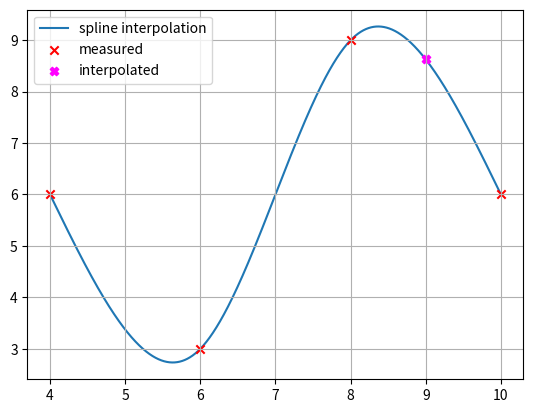

The matplotlib source for this figure:
import numpy as np
import matplotlib.pyplot as plt

x = np.array([4, 6, 8, 10], dtype=np.float64)  # Stützpunkte (Knoten) xi
y = np.array([6, 3, 9, 6], dtype=np.float64)  # Stützpunkte (Knoten) yi (Achtung: für periodische Spline muss y0 = y3 sein!)
x_int = 9  # Zu interpolierender Wert

n = x.shape[0] - 1  # Anzahl Spline-Polynome
dim = 3

print('{} Spline-Polynome {}. Grades (je {} Koeffizienten) => {} * {} = {} Unbekannte => Es braucht {} Gleichungen.'.format(n, dim, dim+1, n, dim+1, (dim+1)*n, (dim+1)*n))

# Allgemeine Spline 3. Grades und deren Ableitungen:
# Si(x) = ai + bi(x - xi) + ci(x - xi)^2 + di(x - xi)^3
# Si'(x) = bi + ci * 2(x - xi) + di * 3(x - xi)^2
# Si''(x) = ci * 2 + di * 6(x - xi)
# Si'''(x) = di * 6

# Periodische kubische Spline-Interpolation mit 4 Stützstellen
# ------------------------------------------------------------
A = np.array([
   # a0 a1 a2 b0 b1 b2 c0 c1 c2 d0 d1 d2
    [1, 0, 0, 0, 0, 0, 0, 0, 0, 0, 0, 0],  # S0(x0) = y0 <=> a0 + b0(x0 - x0) + c0(x0 - x0)^2 + d0(x0 - x0)^3 = y0 <=> a0 = y0 (Spline 0 muss durch (x0, y0) gehen)
    [0, 1, 0, 0, 0, 0, 0, 0, 0, 0, 0, 0],  # S1(x1) = y1 <=> a1 + b1(x1 - x1) + c1(x1 - x1)^2 + d1(x1 - x1)^3 = y1 <=> a1 = y1 (Spline 1 muss durch (x1, y1) gehen)
    [0, 0, 1, 0, 0, 0, 0, 0, 0, 0, 0, 0],  # S2(x2) = y2 <=> a2 + b2(x2 - x2) + c2(x2 - x2)^2 + d2(x2 - x2)^3 = y2 <=> a2 = y2 (Spline 2 muss durch (x2, y2) gehen)
    [1, 0, 0, x[1]-x[0], 0, 0, (x[1]-x[0])**2, 0, 0, (x[1]-x[0])**3, 0, 0],  # S0(x1) = S1(x1) <=> S0(x1) = y1 <=> a0 + b0(x1 - x0) + c0(x1 - x0)^2 + d0(x1 - x0)^3 = y1 (Spline 0 und 1 müssen sich im Punkt (x1, y1) treffen <=> Spline 0 muss durch (x1, y1) gehen)
    [0, 1, 0, 0, x[2]-x[1], 0, 0, (x[2]-x[1])**2, 0, 0, (x[2]-x[1])**3, 0],  # S1(x2) = S2(x2) <=> S2(x2) = y2 <=> a1 + b1(x2 - x1) + c1(x2 - x1)^2 + d1(x2 - x1)^3 = y2 (Spline 1 und 2 müssen sich im Punkt (x2, y2) treffen <=> Spline 1 muss durch (x2, y2) gehen)
    [0, 0, 1, 0, 0, x[3]-x[2], 0, 0, (x[3]-x[2])**2, 0, 0, (x[3]-x[2])**3],  # S2(x3) = y3 <=> a2 + b2(x3 - x2) + c2(x3 - x2)^2 + d2(x3 - x2)^3 = y3 (Spline 2 muss durch (x3, y3) gehen (letzter Stützpunkt))
    [0, 0, 0, 1, -1, 0, 2*(x[1]-x[0]), 0, 0, 3*(x[1]-x[0])**2, 0, 0],  # S0'(x1) = S1'(x1) <=> S0'(x1) - S1'(x1) = 0 <=> b0 - b1 + c0 * 2(x1 - x0) - c1 * 2(x1 - x1) + d0 * 3(x1 - x0)^2 - d1 * 3(x1 - x1)^2 = 0 <=> b0 - b1 + c0 * 2(x1 - x0) + d0 * 3(x1 - x0)^2 = 0 (Keine Knicke zwischen S0 und S1)
    [0, 0, 0, 0, 1, -1, 0, 2*(x[2]-x[1]), 0, 0, 3*(x[2]-x[1])**2, 0],  # S1'(x2) = S2'(x2) <=> S1'(x2) - S2'(x2) = 0 <=> b1 - b2 + c1 * 2(x2 - x1) - c2 * 2(x2 - x2) + d1 * 3(x2 - x1)^2 - d2 * 3(x2 - x2)^2 = 0 <=> b1 - b2 + c1 * 2(x2 - x1) + d1 * 3(x2 - x1)^2 = 0 (Keine Knicke zwischen S1 und S2)
    [0, 0, 0, 0, 0, 0, 2, -2, 0, 6*(x[1]-x[0]), 0, 0],  # S0''(x1) = S1''(x1) <=> S0''(x1) - S1''(x1) = 0 <=> c0 * 2 - c1 * 2 + d0 * 6(x1 - x0) - d0 * 6(x1 - x1) = 0 <=> c0 * 2 - c1 * 2 + d0 * 6(x1 - x0) = 0 (Gleiche Krümmung zwischen S0 und S1)
    [0, 0, 0, 0, 0, 0, 0, 2, -2, 0, 6*(x[2]-x[1]), 0],  # S1''(x2) = S2''(x2) <=> S1''(x2) - S2''(x2) = 0 <=> c1 * 2 - c2 * 2 + d1 * 6(x2 - x1) - d1 * 6(x2 - x2) = 0 <=> c1 * 2 - c2 * 2 + d1 * 6(x2 - x1) = 0 (Gleiche Krümmung zwischen S1 und S2)
    [0, 0, 0, 1, 0, -1, 0, 0, -2*(x[3]-x[2]), 0, 0, -3*(x[3]-x[2])**2],  # PERIODISCHE SPLINE: S0'(x0) = S2'(x3) <=> S0'(x0) - S2'(x3) = 0 <=> b0 - b2 + c0 * 2(x0 - x0) - c2 * 2(x3 - x2) + d0 * 3(x0 - x0)^2 - d2 * 3(x3 - x2)^2 = 0 <=> b0 - b2 - c2 * 2(x3 - x2) - d2 * 3(x3 - x2)^2 = 0 (Gleiche Steigung am Anfang und Ende)
    [0, 0, 0, 0, 0, 0, 2, 0, -2, 0, 0, -6*(x[3]-x[2])]  # PERIODISCHE SPLINE: S0''(x0) = S2''(x3) <=> S0''(x0) - S2''(x3) = 0 <=> c0 * 2 - c2 * 2 + d0 * 6(x0 - x0) - d2 * 6(x3 -x2) = 0 <=> c0 * 2 - c2 * 2 - d2 * 6(x3 -x2) = 0 (Gleiche Krümmung am Anfang und Ende)
], dtype=np.float64)

b = np.array([
    y[0],  # S0(x0) = y0
    y[1],  # S1(x1) = y1
    y[2],  # S2(x2) = y2
    y[1],  # S0(x1) = y1
    y[2],  # S2(x2) = y2
    y[3],  # S2(x3) = y3
    0,  # S0'(x1) - S1'(x1) = 0
    0,  # S1'(x2) - S2'(x2) = 0
    0,  # S0''(x1) - S1''(x1) = 0
    0,  # S1''(x2) - S2''(x2) = 0
    0,  # S0'(x0) - S2'(x3) = 0
    0,  # S0''(x0) - S2''(x3) = 0
], dtype=np.float64)

print('\nLöse LGS Ax = b mit')
print('A = \n{}'.format(A))
print('b = {}'.format(b))

print('LGS wird gelöst...\n')

abcd = np.linalg.solve(A, b)
a = abcd[0:3]
b = abcd[3:6]
c = abcd[6:9]
d = abcd[9:]

print('x = {}'.format(abcd))
print('a = {}'.format(a))
print('b = {}'.format(b))
print('c = {}'.format(c))
print('d = {}'.format(d))

print('\nDiese Werte jetzt einsetzen in Si(x) = ai + bi(x - xi) + ci(x - xi)^2 + di(x - xi)^3:')

for i in range(n):
    print('\tS{}(x) = {} + {} * (x - {}) + {} * (x - {})^2 + {} * (x - {})^3'.format(i, a[i], b[i], x[i], c[i], x[i], d[i], x[i]))

print('\nBestimmen, welches Spline-Polynom verwendet werden muss (Vergleich mit den Stützstellen)')

i = np.max(np.where(x <= x_int))  # Finde die Stützstelle, deren x-Wert am grössten, aber gerade noch kleiner ist als x_int
print('Für x_int = {} muss S{} verwendet werden.'.format(x_int, i))

y_int = a[i] + b[i] * (x_int - x[i]) + c[i] * (x_int - x[i]) ** 2 + d[i] * (x_int - x[i]) ** 3

print('S{}({}) = {}'.format(i, x_int, y_int))


# PLOTTING
xx = np.arange(x[0], x[-1], (x[-1] - x[0]) / 10000)  # Plot-X-Werte

# Bestimme für jeden x-Wert, welches Spline-Polynom gilt
xxi = [np.max(np.where(x <= xxk)) for xxk in xx]

# Bestimme die interpolierten Werte für jedes x
yy = [a[xxi[k]] + b[xxi[k]] * (xx[k] - x[xxi[k]]) + c[xxi[k]] * (xx[k] - x[xxi[k]]) ** 2 + d[xxi[k]] * (xx[k] - x[xxi[k]]) ** 3 for k in range(xx.shape[0])]

plt.figure(1)
plt.grid()
plt.plot(xx, yy, zorder=0, label='spline interpolation')
plt.scatter(x, y, marker='x', color='r', zorder=1, label='measured')
plt.scatter(x_int, y_int, marker='X', color='fuchsia', label='interpolated')
plt.legend()
plt.show()
